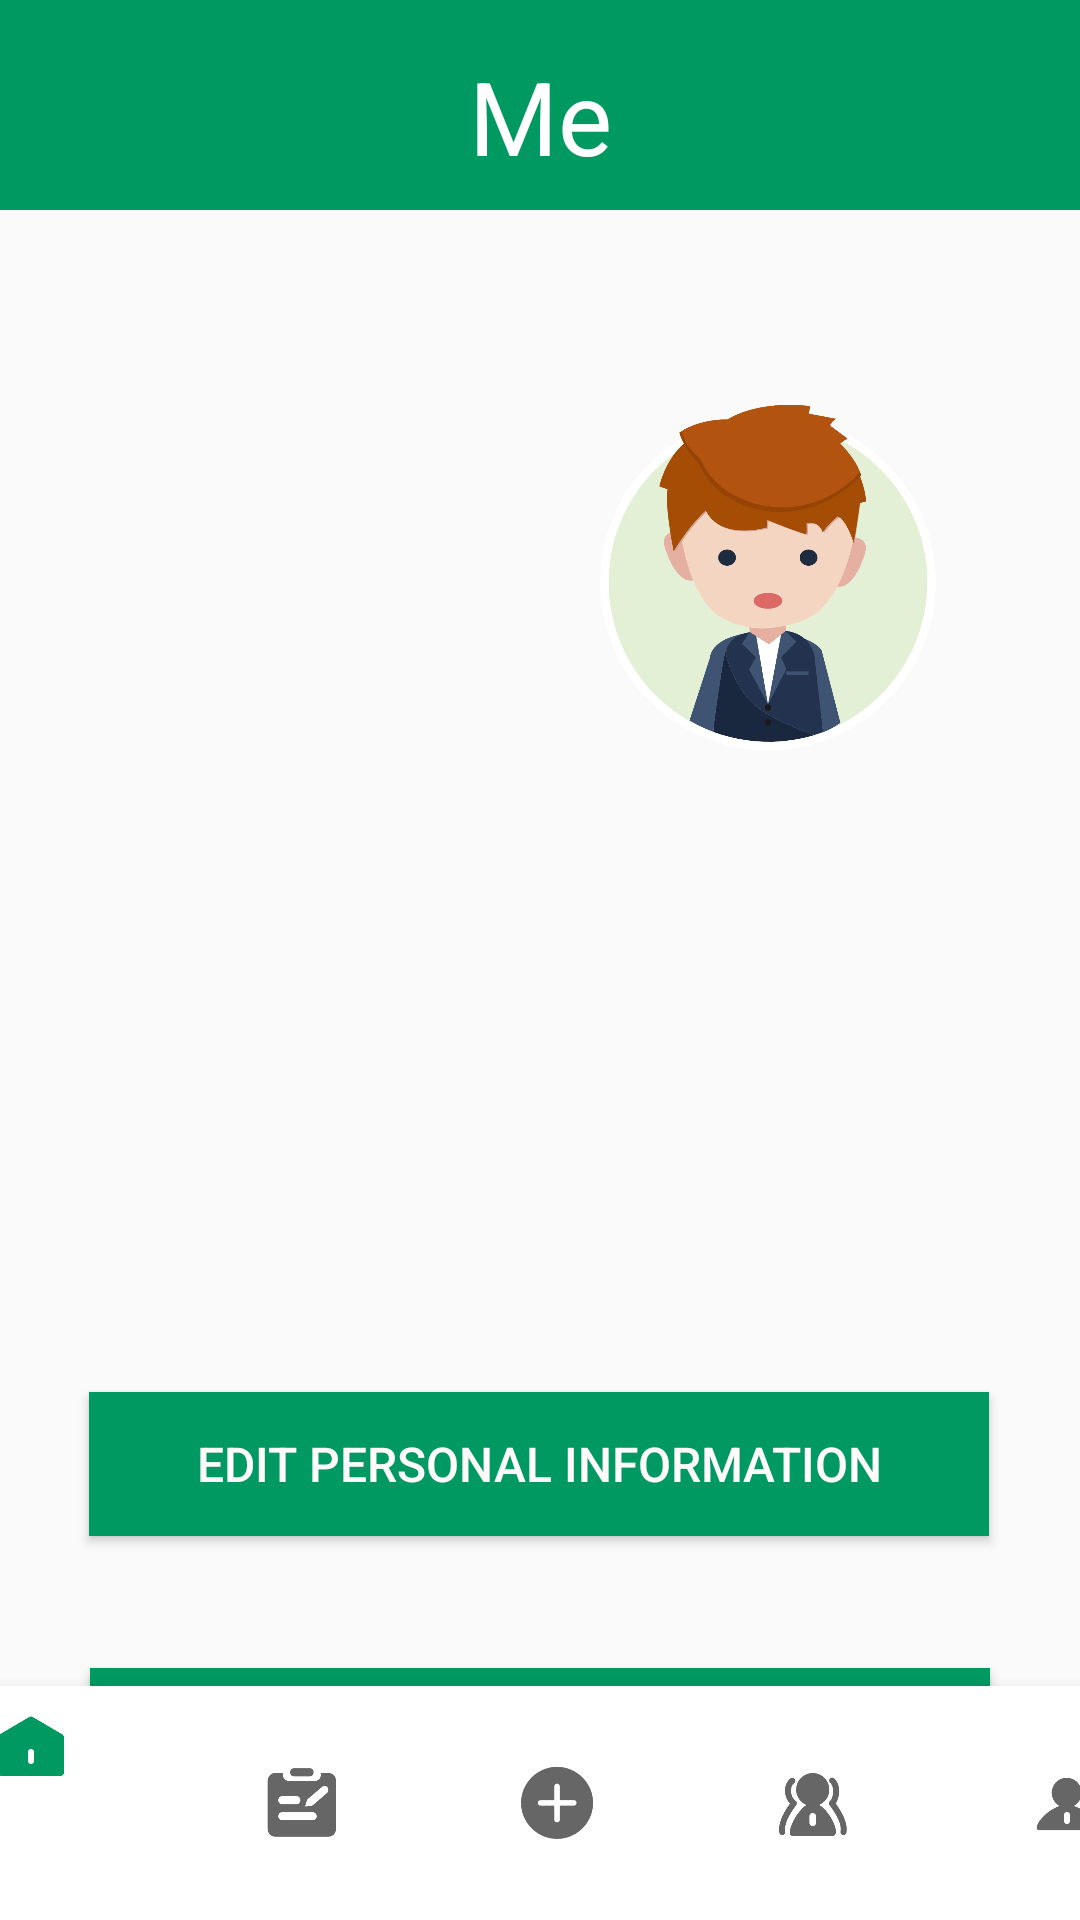

Layout XML and referenced resources for this Android screen:
<!-- AndroidManifest.xml: application theme Theme.InnerIntel -->
<!-- res/layout/activity_me_page.xml -->
<?xml version="1.0" encoding="utf-8"?>
<androidx.constraintlayout.widget.ConstraintLayout xmlns:android="http://schemas.android.com/apk/res/android"
    xmlns:app="http://schemas.android.com/apk/res-auto"
    xmlns:tools="http://schemas.android.com/tools"
    android:layout_width="match_parent"
    android:layout_height="match_parent"
    tools:context=".activity.MePageActivity">


    <TextView
        android:id="@+id/me_tv_head"
        android:layout_width="0dp"
        android:layout_height="@dimen/title_height"
        android:background="@color/mainColor"
        android:textColor="#FFFBFB"
        android:textSize="30sp"
        app:layout_constraintEnd_toEndOf="parent"
        app:layout_constraintHorizontal_bias="0.0"
        app:layout_constraintStart_toStartOf="parent"
        app:layout_constraintTop_toTopOf="parent" />

    <TextView
        android:id="@+id/me_tv_title"
        android:layout_width="wrap_content"
        android:layout_height="wrap_content"
        android:layout_marginTop="16dp"
        android:text="Me"
        android:textColor="#FFFFFF"
        android:textSize="@dimen/title_font_size"
        app:layout_constraintEnd_toEndOf="parent"
        app:layout_constraintStart_toStartOf="parent"
        app:layout_constraintTop_toTopOf="parent" />

    <com.google.android.material.bottomnavigation.BottomNavigationView
        android:id="@+id/navigation"
        android:layout_width="436dp"
        android:layout_height="78dp"
        android:layout_marginStart="@dimen/left_right_margin"
        android:layout_marginEnd="@dimen/left_right_margin"
        android:background="@color/white"
        app:itemTextColor="@color/grey"
        app:layout_constraintBottom_toBottomOf="parent"
        app:layout_constraintEnd_toEndOf="parent"
        app:layout_constraintStart_toStartOf="parent"
        app:menu="@menu/bottom_nav_menu" />

    <Button
        android:id="@+id/meEditButton"
        android:layout_width="300dp"
        android:layout_height="wrap_content"
        android:layout_marginTop="464dp"
        android:background="@color/mainColor"
        android:text="Edit personal information"
        android:textColor="#FFFBFB"
        android:textSize="@dimen/btn_tv_font_size"
        app:layout_constraintEnd_toEndOf="parent"
        app:layout_constraintHorizontal_bias="0.497"
        app:layout_constraintStart_toStartOf="parent"
        app:layout_constraintTop_toTopOf="parent" />

    <Button
        android:id="@+id/meSettingButton"
        android:layout_width="300dp"
        android:layout_height="wrap_content"
        android:layout_marginTop="44dp"
        android:background="@color/mainColor"
        android:text="settings"
        android:textColor="#FFFBFB"
        android:textSize="@dimen/btn_tv_font_size"
        app:layout_constraintEnd_toEndOf="parent"
        app:layout_constraintHorizontal_bias="0.498"
        app:layout_constraintStart_toStartOf="parent"
        app:layout_constraintTop_toBottomOf="@+id/meEditButton" />

    <ListView
        android:id="@+id/meListview"
        android:layout_width="227dp"
        android:layout_height="260dp"
        android:layout_marginStart="16dp"
        android:layout_marginTop="132dp"
        android:textColor="@color/mainColor"
        app:layout_constraintStart_toStartOf="parent"
        app:layout_constraintTop_toTopOf="parent" />

    <ImageView
        android:id="@+id/imageView5"
        android:layout_width="112dp"
        android:layout_height="121dp"
        android:layout_marginTop="132dp"
        android:layout_marginEnd="48dp"
        android:src="@drawable/pic_headphoto"
        app:layout_constraintEnd_toEndOf="parent"
        app:layout_constraintTop_toTopOf="parent" />


</androidx.constraintlayout.widget.ConstraintLayout>
<!-- resources referenced by this layout -->
<resources>
  <color name="grey">#031C1B</color>
  <color name="mainColor">#009961</color>
  <color name="white">#FFFFFFFF</color>
  <dimen name="btn_tv_font_size">16sp</dimen>
  <dimen name="left_right_margin">50dp</dimen>
  <dimen name="title_font_size">34sp</dimen>
  <dimen name="title_height">70dp</dimen>
  <!-- drawable pic_headphoto: png bitmap (drawable, 114337 bytes) -->
  <style name="Theme.InnerIntel" parent="Theme.MaterialComponents.DayNight.DarkActionBar.Bridge">
          
          <item name="colorPrimary">@color/mainColor</item>
          <item name="colorPrimaryVariant">@color/mainColor</item>
          <item name="colorOnPrimary">@color/white</item>
          
          <item name="colorSecondary">@color/teal_200</item>
          <item name="colorSecondaryVariant">@color/teal_700</item>
          <item name="colorOnSecondary">@color/black</item>
          
          <item name="android:statusBarColor" tools:targetApi="l">?attr/colorPrimaryVariant</item>
          
      </style>
  <color name="teal_200">#FF03DAC5</color>
  <color name="teal_700">#FF018786</color>
  <color name="black">#FF000000</color>
</resources>
